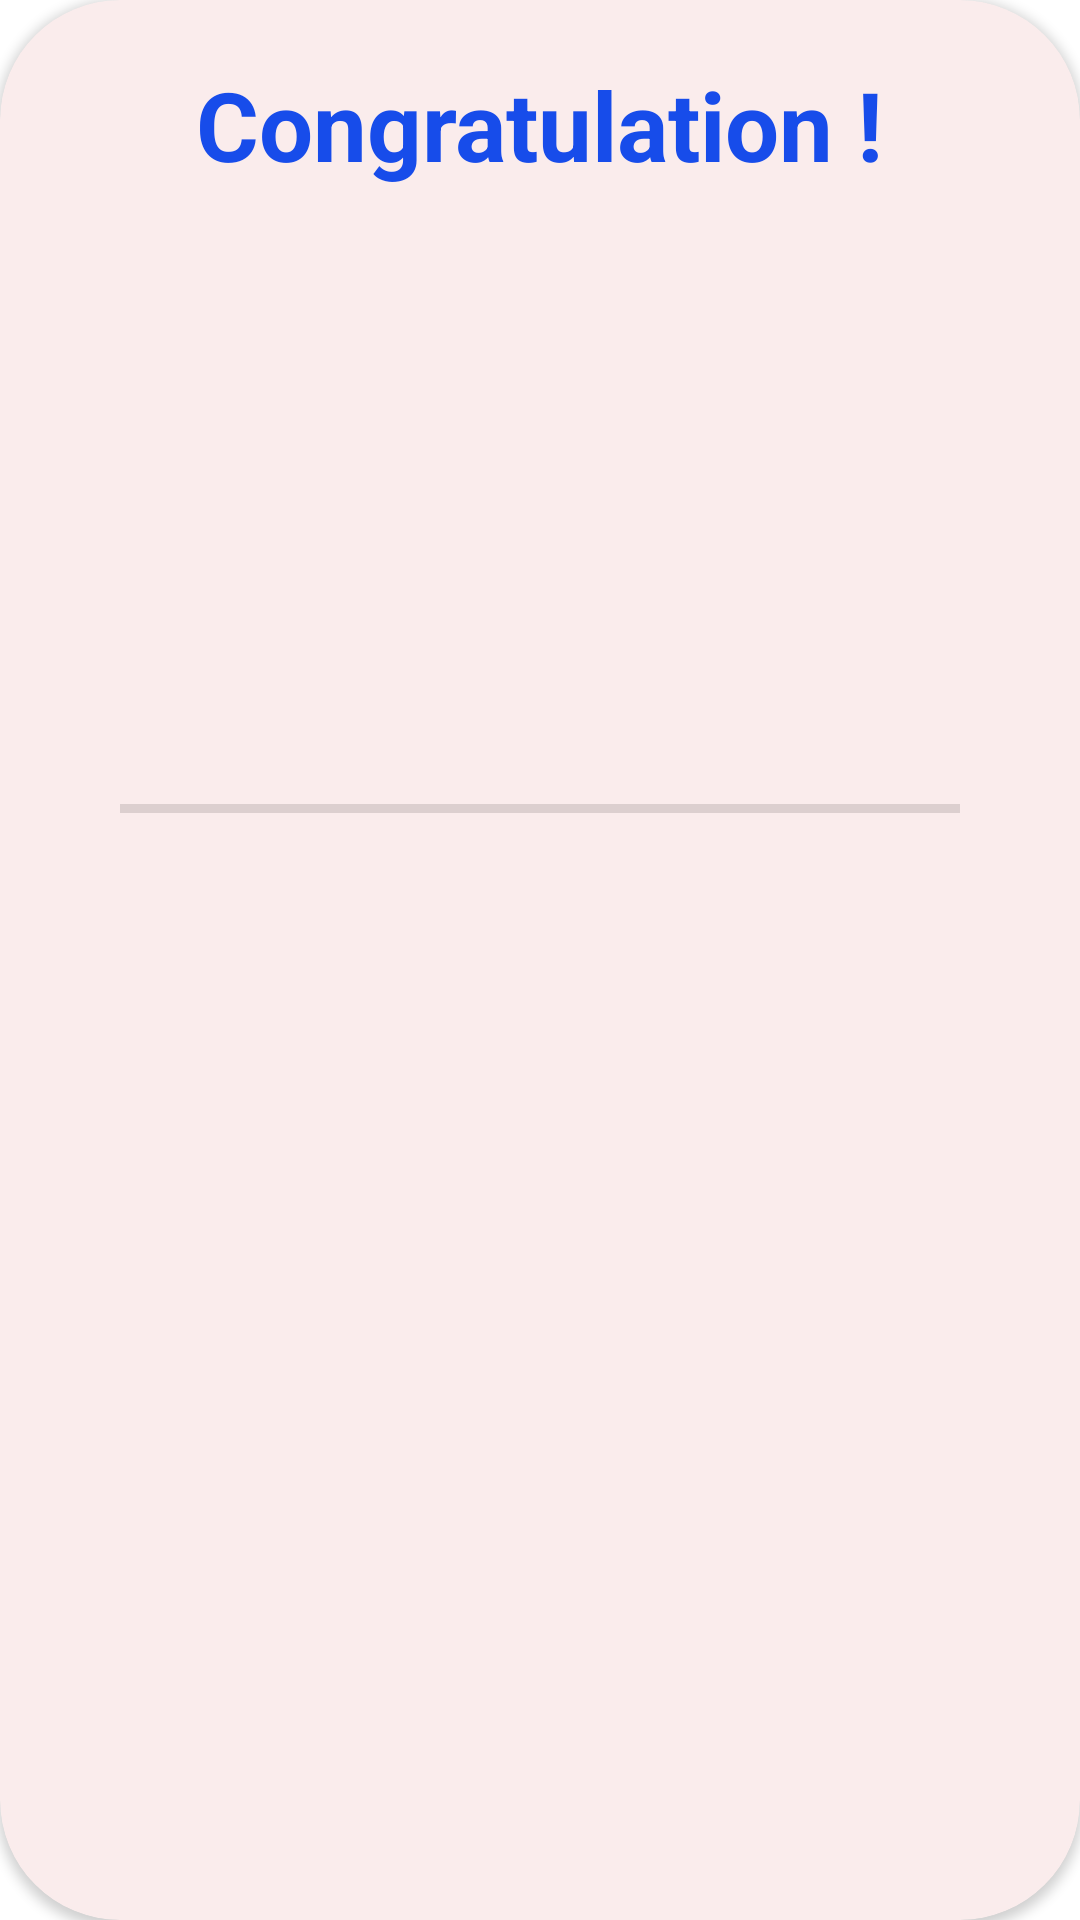

Here is an Android app screen rendered from its layout file. Give the layout XML and the strings, colors and styles it references.
<!-- AndroidManifest.xml: application theme Theme.TrackMyTrack -->
<!-- res/layout/custom_final_dialog.xml -->
<?xml version="1.0" encoding="utf-8"?>
<androidx.cardview.widget.CardView
    xmlns:android="http://schemas.android.com/apk/res/android"
    xmlns:app="http://schemas.android.com/apk/res-auto"
    xmlns:tools="http://schemas.android.com/tools"
    android:layout_width="match_parent"
    android:layout_height="wrap_content"
    android:background="@android:color/white"
    android:elevation="16dp"
    app:cardCornerRadius="40dp"
    android:backgroundTint="#FAECEC">

    <LinearLayout
        android:layout_width="match_parent"
        android:layout_height="wrap_content"
        android:gravity="center"
        android:orientation="vertical"
        android:padding="8dp"
        android:layout_margin="12dp">

        <TextView
            android:layout_width="wrap_content"
            android:layout_height="wrap_content"
            android:text="Congratulation !"
            android:textStyle="bold"
            android:textColor="#174CEA"
            android:textSize="32sp"/>

        <ImageView
            android:id="@+id/imageView"
            android:layout_width="200dp"
            android:layout_height="200dp"
            app:srcCompat="@drawable/destinations" />

        <com.google.android.material.divider.MaterialDivider
            android:id="@+id/divider"
            android:layout_width="wrap_content"
            android:layout_height="3dp"
            android:layout_marginHorizontal="20dp"
            android:layout_marginVertical="5dp"
            />

        <TextView
            android:id="@+id/tv_final_message"
            android:layout_width="match_parent"
            android:layout_height="wrap_content"
            tools:text="You have crossed 1000 meters"
            android:gravity="center"
            android:textStyle="italic"
            android:textColor="@color/black"
            android:textSize="26sp"/>

    </LinearLayout>
</androidx.cardview.widget.CardView>
<!-- resources referenced by this layout -->
<resources>
  <color name="black">#FF000000</color>
  <style name="Theme.TrackMyTrack" parent="Theme.MaterialComponents.DayNight.DarkActionBar">
          
  
          <item name="colorPrimary">#009688</item>
          <item name="colorPrimaryVariant">@color/purple_700</item>
          <item name="colorOnPrimary">@color/white</item>
          
          <item name="colorSecondary">@color/teal_200</item>
          <item name="colorSecondaryVariant">@color/teal_700</item>
          <item name="colorOnSecondary">@color/black</item>
          
          <item name="android:statusBarColor">?attr/colorPrimaryVariant</item>
          <item name="android:textColor">@color/black</item>
          
      </style>
  <color name="purple_700">#FF3700B3</color>
  <color name="white">#FFFFFFFF</color>
  <color name="teal_200">#FF03DAC5</color>
  <color name="teal_700">#FF018786</color>
</resources>
